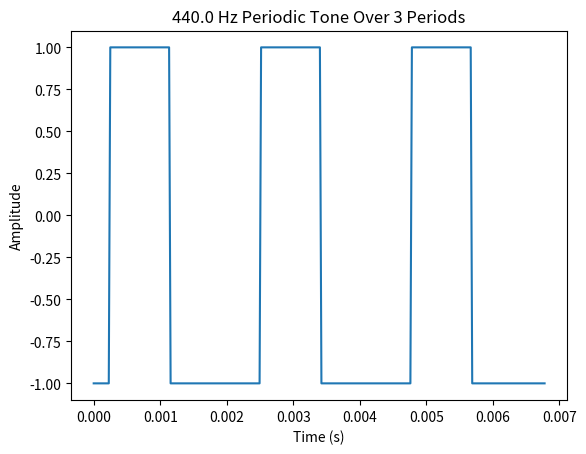

This figure's Python source:
import warnings

import numpy as np
import matplotlib.pyplot as plt
import scipy.stats as stats

from scipy.io import wavfile
from scipy.optimize import minimize
from functools import cached_property

class Signal:
    def __init__(self, duration=5, sample_rate=44100):

        # Input validation
        if self._is_positive_number(duration, "duration") > 30:
            warnings.warn("Longer durations (>30 sec) may be inefficient, proceed with caution")
        if self._is_positive_number(sample_rate, "sample_rate") not in [44100, 48000]: 
            warnings.warn("Non standard sample rate")

        self._duration    = np.float32(duration)
        self._sample_rate = np.float32(sample_rate)    
    
    @property
    def duration(self):
        """Duration of the signal in seconds."""
        return self._duration
    
    @property
    def sample_rate(self):
        """Sampling rate of the signal in Hz."""
        return self._sample_rate
    
    @property
    def num_samples(self):
        """Total number of discrete time samples in the signal."""
        return int(self._duration * self._sample_rate)
    
    @cached_property
    def time_array(self):
        """Array of all the discrete time samples of the signal."""
        return np.linspace(0, self.duration, self.num_samples).reshape((1, self.num_samples))

    def _is_positive_number(self, value, name):
        if not isinstance(value, (int, float)) or value <= 0:
            raise ValueError(f"{name} must be a positive number")
        return value

    def to_int(self, arr):
        return np.int16((arr/np.max(np.abs(arr))) * 32767)


class Periodic(Signal):
    def __init__(self, frequency=440, amplitude=1.0, phase=0, **kwargs):
        super().__init__(**kwargs)
        self._frequency = np.float32(self._is_positive_number(frequency, "frequency"))
        self._amplitude = np.float32(self._is_positive_number(amplitude, "amplitude"))
        self._phase     = np.float32(phase)

    @property
    def frequency(self):
        """Number of periods per second in Hz."""
        return self._frequency
    
    @property
    def amplitude(self):
        return self._amplitude
    
    @property
    def phase(self):
        return self._phase
    
    @property
    def period(self):
        return 1 / self._frequency
    
    @property
    def sinusoid(self):
        return np.sin(2 * np.pi * self.frequency * self.time_array + self.phase)
    
    def plot_period(self, n_period=3):
        periods = int(self.sample_rate / self.frequency) * n_period
        x = self.time_array[0][:periods]
        y = self.samples[0][:periods]
        plt.plot(x, y)
        plt.xlabel('Time (s)')
        plt.ylabel('Amplitude')
        plt.title(f'{self.frequency} Hz Periodic Tone Over {n_period} Periods')
        plt.show()

class Sinusoidal(Periodic):
    @cached_property
    def samples(self):
        return self.amplitude * super().sinusoid

class Square(Periodic):
    @cached_property
    def samples(self):
        return self.amplitude * np.sign(super().sinusoid)

class Triangle(Periodic):
    @cached_property
    def samples(self):
        return ((2 * self.amplitude) / np.pi) * np.arcsin(super().sinusoid)
    
class Sawtooth(Periodic):
    @cached_property
    def samples(self):
        return self.amplitude * np.arctan(np.tan(np.pi * self.frequency * self.time_array + self.phase))

class ReverseSawtooth(Sawtooth):
    @cached_property
    def samples(self):
        return 1 - super().samples
    
class PulseTrain(Periodic):
    def __init__(self, duty_cycle = 0.4, **kwargs):
        super().__init__(**kwargs)
        self._duty_cycle = duty_cycle * (np.pi)

    @property
    def duty_cycle(self):
        return self._duty_cycle

    @cached_property
    def samples(self):
        sawtooth = np.arctan(np.tan(np.pi * self.frequency * self.time_array))
        delayed = np.arctan(np.tan(np.pi * self.frequency * self.time_array + self._duty_cycle))
        difference = sawtooth - delayed
        return self.amplitude * (difference / max(abs(difference)))
    

class HarmonicComplex(Periodic):
    def __init__(self, num_harmonics=4, coef = "uniform", h_phase=0, **kwargs):
        super().__init__(**kwargs)
        self._n_harm          = np.int16(self._is_positive_number(num_harmonics, "number of harmonics"))
        self._harmonics_coef  = self._compute_harmonics_coef(coef)
        self._harmonics_phase = self._compute_harmonics_phase(h_phase)

    @cached_property
    def harmonics(self):
        h = np.arange(1, self._n_harm + 1, dtype=np.float32) * self.frequency
        return h.reshape(self._n_harm, 1)
    
    @cached_property
    def harmonics_array(self):
        return np.sin(2 * np.pi * self.harmonics * (self.time_array + self._harmonics_phase) + self.phase) * self._harmonics_coef

    @cached_property
    def samples(self):
        return np.sum(self.harmonics_array, axis=0).reshape((1, self.num_samples))     
    
    def _compute_harmonics_coef(self, coef):
        if coef != "uniform":
            raise ValueError("coef must be 'uniform'(other not implemented yet)")
        elif coef == "uniform":
            return np.ones((self._n_harm, 1)) / self._n_harm

    def _compute_harmonics_phase(self, h_phase):
        if isinstance(h_phase, (int, float)): 
            return np.full((self._n_harm, 1), h_phase, dtype=np.float32)
        elif h_phase == "zero":
            return np.zeros((self._n_harm, 1))
        elif h_phase == "random":
            return np.random.uniform(0, 2*np.pi, (self._n_harm, 1))
    


if __name__ == "__main__":
    h = PulseTrain()
    h.plot_period()
